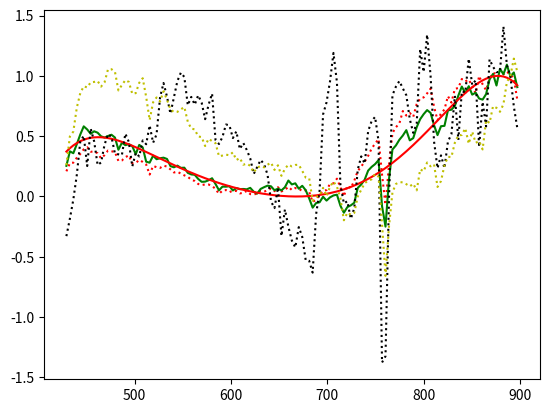

This chart was generated by the following Python code:
#!/usr/bin/env python3

import numpy as np
import matplotlib.pyplot as plt
wl = [429.3, 432.9, 436.5, 440.1, 443.7, 447.3, 450.9, 454.5, 458.1, 461.7, 465.3, 468.9, 472.5, 476.1, 479.7, 483.3, 486.9, 490.5, 494.1, 497.7, 501.3, 504.9, 508.5, 512.1, 515.7, 519.3, 522.9, 526.5, 530.1, 533.7, 537.3, 540.9, 544.5, 548.1, 551.7, 555.3, 558.9, 562.5, 566.1, 569.7, 573.3, 576.9, 580.5, 584.1, 587.7, 591.3, 594.9, 598.5, 602.1, 605.7, 609.3, 612.9, 616.5, 620.1, 623.7, 627.3, 630.9, 634.5, 638.1, 641.7, 645.3, 648.9, 652.5, 656.1, 659.7, 663.3, 666.9, 670.5, 674.1, 677.7, 681.3, 684.9, 688.5, 692.1, 695.7, 699.3, 702.9, 706.5, 710.1, 713.7, 717.3, 720.9, 724.5, 728.1, 731.7, 735.3, 738.9, 742.5, 746.1, 749.7, 753.3, 756.9, 760.5, 764.1, 767.7, 771.3, 774.9, 778.5, 782.1, 785.7, 789.3, 792.9, 796.5, 800.1, 803.7, 807.3, 810.9, 814.5, 818.1, 821.7, 825.3, 828.9, 832.5, 836.1, 839.7, 843.3, 846.9, 850.5, 854.1, 857.7, 861.3, 864.9, 868.5, 872.1, 875.7, 879.3, 882.9, 886.5, 890.1, 893.7, 897.3]
wl = np.array(wl)
wavelength = wl
rad = [3.2303505,3.5319998,3.5533652,3.736868,3.8811393,4.056,4.131844,3.9652004,3.963242,3.9085865,3.7178843,3.8381338,4.0079174,3.9825284,3.9542725,3.6183953,3.6366405,3.762492,3.824532,3.5287867,3.5445454,3.6565657,3.5814536,3.4856205,3.1078777,3.4324296,3.3840208,3.3563042,3.4425929,3.4075792,3.3029938,3.1864672,3.212044,3.145562,3.0782983,3.024282,2.91648,2.867491,2.7557666,2.7174847,2.7352402,2.7354903,2.6803277,2.5715292,2.3826983,2.510704,2.5279408,2.4504673,2.504886,2.4932334,2.4031143,2.4244587,2.4948184,2.3756268,2.368659,2.3874428,2.4992428,2.4670475,2.5206738,2.5824788,2.4850013,2.635194,2.4756284,2.536131,2.646721,2.5313554,2.6038237,2.583673,2.4856472,2.5182173,2.460165,2.080367,2.1746736,2.352987,2.4972348,2.5269501,2.7564323,2.7792895,2.9536536,2.6303058,2.2936463,2.6889071,2.5998075,2.8784986,3.2396328,3.4092302,3.5925694,3.8103676,4.083464,4.266593,4.4360437,3.1072383,1.977026,3.4620552,4.660692,4.880843,5.0230303,5.4866624,5.3181334,5.4163795,5.272587,5.7499022,5.9548182,5.999603,6.1486716,6.3258405,5.6437073,5.1437736,5.398481,5.545127,6.0457478,5.803678,6.318781,6.349358,6.6883583,6.5971355,6.666449,6.4283123,6.153194,6.8006186,6.4890127,6.270568,6.6957774,6.9180827,6.8687367,6.7712584,6.8648224,6.960615,6.845924,6.716521,5.900702]
rad = np.array(rad)

poly_cof5 = np.polyfit(wl, rad, 5)

def get_poly(r):
  polycof = np.polyfit(wavelength, r, 6)
  return polycof

def normalize(r):
  polycof = get_poly(r)
  polyval = np.polyval(polycof, wavelength)
  r = np.copy(r)
  r -= np.min(polyval)
  r /= np.max(polyval) - np.min(polyval)
  return r

def rmse(poly_cof, r):
  return np.sqrt(np.mean((r - np.polyval(poly_cof, wl))**2))


rad2 = [4.722399,5.127258,5.2527323,5.894094,5.8901176,6.2998586,6.193356,6.1898556,6.0319037,6.229834,5.875023,6.0854506,6.244723,6.165354,5.8591514,5.4408417,5.4430585,5.719123,5.7104187,5.3994317,5.296494,5.3735037,5.318377,5.1357713,4.920239,4.999165,4.9708066,5.182128,5.0456214,4.8843,4.7665315,4.721005,4.649809,4.742734,4.6381035,4.383131,4.2093005,4.205796,4.0086575,4.074287,4.016699,3.9942944,4.014978,3.837703,3.673531,3.7192845,3.7519972,3.835875,3.7549329,3.7086282,3.7229128,3.560789,3.611259,3.5470202,3.4981701,3.6343408,3.5656312,3.7532468,3.7055469,3.7700567,3.678754,3.72553,3.608904,3.8178787,3.8759596,3.8216734,3.815137,3.7406588,3.688376,3.5828397,3.3213456,2.7121491,3.0135574,2.9462066,3.1597536,3.13184,3.4015677,3.3562994,3.3916721,3.0401752,2.581806,3.0225482,2.9073727,3.0789838,3.744136,3.779285,4.0671463,4.216798,4.558743,4.663322,4.7835937,2.9015486,2.2175612,3.9977846,5.0777,5.2857914,5.562853,5.871749,5.84314,5.617089,5.770231,6.117182,6.334673,6.7682323,6.854251,6.8614345,6.4205,5.9547677,6.1793675,6.3067207,6.57071,6.698284,7.205124,7.6061234,7.9953103,8.025011,7.5878143,7.612391,7.5490355,7.773492,7.7319627,7.57705,7.861475,8.482078,7.925091,8.835178,8.639538,8.70136,9.027049,8.515841,7.876538]
rad2 = np.array(rad2)
rad3 = [4.8606906,5.472711,5.393578,5.7750835,6.1816945,6.5273213,6.3961616,6.2135477,6.3187847,6.2595744,6.106161,6.053791,6.12167,6.1724944,6.055579,5.5402713,5.836399,5.7332067,5.7793484,5.690201,5.3520226,5.744721,5.6400313,5.0357447,4.9940605,5.2898035,5.1404586,5.181429,5.205572,5.1511226,4.849787,4.798948,4.8702183,4.7753863,4.782949,4.564185,4.4981284,4.482778,4.3087115,4.1861973,4.1940885,4.2524176,4.3369765,4.0914392,3.8293355,3.9841628,3.9815066,3.9994311,3.8213382,3.9195797,3.8772805,3.8842638,3.8695168,3.9311426,3.7712939,3.688932,3.8863342,3.9602504,4.023965,3.9967177,3.828607,3.8996422,3.824402,3.9582217,4.239914,4.07658,4.123156,3.8946488,4.0176816,3.8300955,3.4864442,3.095617,3.2914534,3.3234234,3.5554583,3.3936636,3.5301368,3.6113837,3.643724,3.1782808,2.8815966,3.1195166,3.1929302,3.3028061,3.9299116,4.0750375,4.278357,4.6605654,4.815703,4.933467,5.1023493,3.1622012,2.29595,4.28445,5.550628,5.7203836,5.9610357,6.1398954,6.367277,5.9355655,6.030676,6.4945207,6.8310823,7.041998,7.213241,7.0948534,6.572374,6.1584144,6.5327706,6.5485654,7.2031207,7.2291675,7.3896103,7.825403,8.20651,7.937783,8.221754,7.866135,7.9474206,7.7002354,7.6554418,7.887101,8.506263,8.739546,8.251116,8.956373,8.727139,9.131234,8.635571,8.801223,8.184329,]
rad3 = np.array(rad3)
rad_bwb = [4.527344,5.252125,5.3778377,5.9804306,6.349075,6.5237617,6.493655,6.622856,6.633884,6.658289,6.516067,6.622327,6.9550266,6.955283,6.890365,6.4187956,6.5549264,6.6798797,6.6338315,6.331189,6.350665,6.6120787,6.727092,6.255029,5.6674013,6.119027,6.2407427,6.1371613,6.3960185,6.1844935,5.941276,5.870341,5.8764687,5.939636,5.998454,5.6264343,5.4507384,5.4336395,5.252253,5.238077,5.0112786,5.194892,5.1349635,5.08387,4.752256,4.770167,4.792956,4.7782135,4.851393,4.656755,4.708353,4.538606,4.5649505,4.5110803,4.3434043,4.465433,4.505382,4.472415,4.53902,4.591683,4.4071097,4.523754,4.2571054,4.433339,4.540935,4.495358,4.5326247,4.537136,4.3826747,4.212312,4.195755,3.6272964,3.7235994,3.7553627,3.9512463,3.7418132,3.9829862,4.112904,3.9837275,3.6942556,3.1319296,3.325959,3.2729638,3.3187068,3.7354822,3.9045825,4.0705986,4.136295,4.1680813,4.3026624,4.237149,3.0414393,1.7255569,2.9642446,3.8383546,4.0508356,4.096726,4.092677,4.046276,3.9900296,4.056436,3.8894532,4.421226,4.3706813,4.593836,4.498166,4.5470653,3.9752665,4.1250486,4.524456,4.737615,4.732082,5.0971036,5.2835984,5.2904787,5.460672,5.069269,5.3741145,5.092529,5.1384735,4.92459,5.660173,5.594578,6.0193453,5.977462,5.8779716,6.0700297,6.6303496,6.783516,7.2243586,6.8867736]
rad_water = [0.909893,0.965766,1.0280218,1.1072217,1.2150258,1.2334235,1.136007,1.2570127,1.2155769,1.1391814,1.1474242,1.2046738,1.2390089,1.2295208,1.1762378,1.1738347,1.1712582,1.2404064,1.2136453,1.1345203,1.1783288,1.1668802,1.2184684,1.2062867,1.267063,1.2109028,1.2382886,1.3568885,1.4037238,1.3597039,1.3047544,1.3580818,1.4100541,1.4370544,1.4231333,1.3319952,1.3587722,1.3338157,1.3640511,1.3400156,1.2870381,1.333808,1.3694636,1.2196674,1.2070681,1.2297087,1.2699151,1.2672062,1.2261567,1.2476279,1.1906103,1.2103285,1.1879172,1.1607178,1.1102419,1.1324916,1.1556679,1.1419158,1.1077133,1.021697,1.0003564,1.0663823,0.9103883,0.9959206,0.9404811,0.89566624,0.8737002,0.93906885,0.9071814,0.8320701,0.83028185,0.7922398,0.9809639,1.0562577,1.3024056,1.3413968,1.4087076,1.5005692,1.4058343,1.075829,1.0155995,1.0223328,0.96580154,0.99996585,1.124104,1.1670592,1.1438974,1.2487258,1.2808148,1.2943811,1.2159154,0.5025605,0.52285486,1.0295186,1.3641218,1.3919677,1.4099151,1.3862596,1.3642677,1.2871851,1.2429463,1.2728144,1.5129333,1.4390024,1.5597075,1.4263563,1.2146719,1.1289233,1.1703515,1.1287047,1.2150189,1.2382393,1.3622398,1.2202216,1.3771363,1.3732527,1.4820049,1.3975974,1.4127012,1.1977854,1.3429556,1.2636728,1.4799602,1.456015,1.4386585,1.439613,1.585941,1.4604187,1.4263988,1.3281827,1.2578588]
# plt.plot(wl, rad, 'r--')
plt.plot(wl, normalize(rad), 'r:')
# plt.plot(wl, rad2, 'b--')
# plt.plot(wl, normalize(rad2), 'b-')
# plt.plot(wl, rad3, 'g--')
plt.plot(wl, normalize(rad3), 'g-')
# plt.plot(wl, rad_water, 'k--')
# plt.plot(wl, normalize(rad_water), 'k-')
# plt.plot(wavelength, [np.polyval(poly_cof5, i) for i in wavelength], 'r')
# plt.ylim([-0.5,1.5])
poly_cof_nor = get_poly(normalize(rad3))
plt.plot(wavelength, [np.polyval(poly_cof_nor, i) for i in wavelength], 'r')
print('rad3')
print('rad1', rmse(poly_cof_nor, normalize(rad)))
print('rad2', rmse(poly_cof_nor, normalize(rad2)))
print('rad3', rmse(poly_cof_nor, normalize(rad3)))
print('radwater', rmse(poly_cof_nor, normalize(rad_water)))
print('radbwb', rmse(poly_cof_nor, normalize(rad_bwb)))
plt.plot(wl, normalize(rad_water), 'k:')
plt.plot(wl, normalize(rad_bwb), 'y:')
plt.show()
